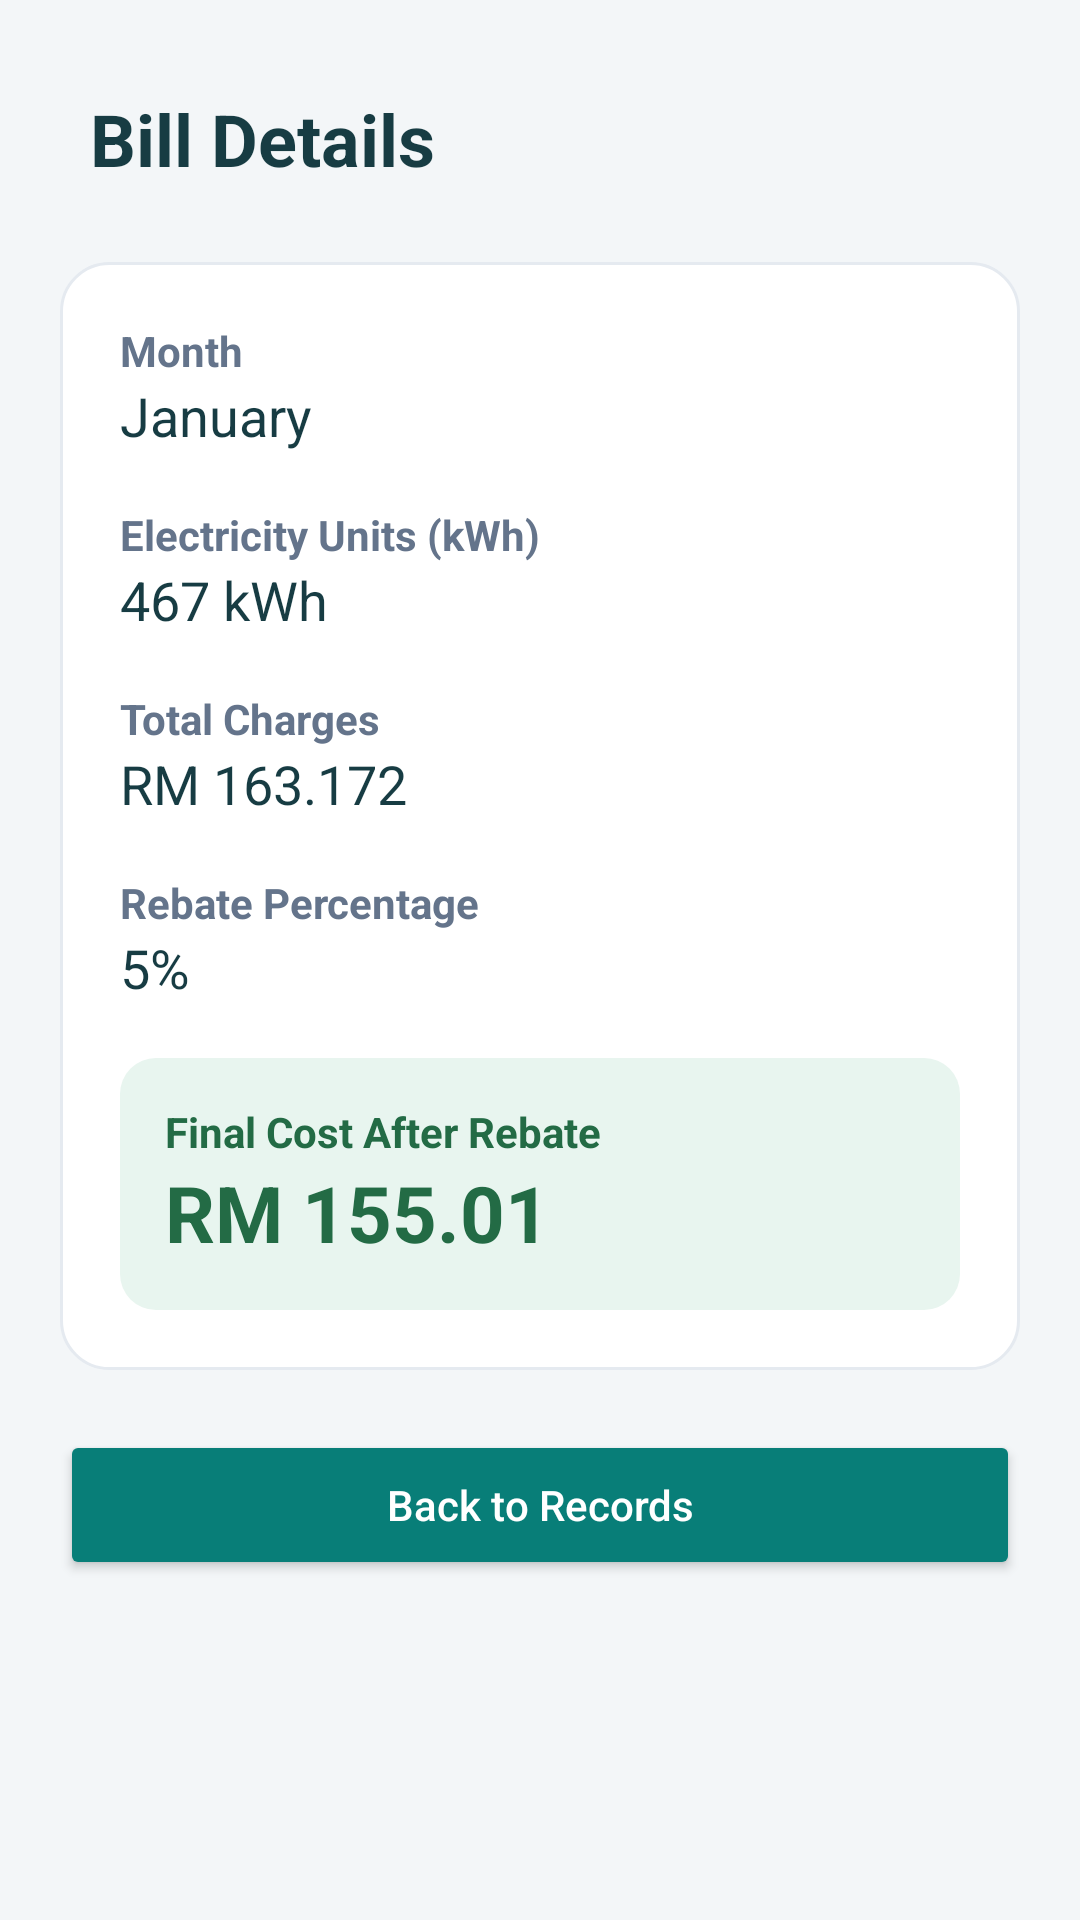

This screen was rendered from an Android layout file. Write that file and the resources it references.
<!-- AndroidManifest.xml: application theme Theme.AzrulIndividualAssignmentCDCS2405B -->
<!-- res/layout/activity_view_bill.xml -->
<?xml version="1.0" encoding="utf-8"?>
<ScrollView xmlns:android="http://schemas.android.com/apk/res/android"
    android:layout_width="match_parent"
    android:layout_height="match_parent"
    android:background="#F3F6F8"
    android:fillViewport="true">

    <LinearLayout
        android:layout_width="match_parent"
        android:layout_height="wrap_content"
        android:orientation="vertical"
        android:padding="20dp">

        <TextView
            android:layout_width="match_parent"
            android:layout_height="wrap_content"
            android:text="Bill Details"
            android:textSize="24sp"
            android:textStyle="bold"
            android:textColor="#173C43"
            android:padding="10dp" />

        <LinearLayout
            android:layout_width="match_parent"
            android:layout_height="wrap_content"
            android:layout_marginTop="15dp"
            android:background="@drawable/bg_card"
            android:orientation="vertical"
            android:padding="20dp">

            <TextView
                android:layout_width="wrap_content"
                android:layout_height="wrap_content"
                android:text="Month"
                android:textColor="#64748B"
                android:textStyle="bold" />

            <TextView
                android:id="@+id/tvDetailMonth"
                android:layout_width="match_parent"
                android:layout_height="wrap_content"
                android:text="January"
                android:textColor="#173C43"
                android:textSize="18sp"
                android:paddingBottom="18dp" />

            <TextView
                android:layout_width="wrap_content"
                android:layout_height="wrap_content"
                android:text="Electricity Units (kWh)"
                android:textColor="#64748B"
                android:textStyle="bold" />

            <TextView
                android:id="@+id/tvDetailUnits"
                android:layout_width="match_parent"
                android:layout_height="wrap_content"
                android:text="467 kWh"
                android:textColor="#173C43"
                android:textSize="18sp"
                android:paddingBottom="18dp" />

            <TextView
                android:layout_width="wrap_content"
                android:layout_height="wrap_content"
                android:text="Total Charges"
                android:textColor="#64748B"
                android:textStyle="bold" />

            <TextView
                android:id="@+id/tvDetailTotalCharges"
                android:layout_width="match_parent"
                android:layout_height="wrap_content"
                android:text="RM 163.172"
                android:textColor="#173C43"
                android:textSize="18sp"
                android:paddingBottom="18dp" />

            <TextView
                android:layout_width="wrap_content"
                android:layout_height="wrap_content"
                android:text="Rebate Percentage"
                android:textColor="#64748B"
                android:textStyle="bold" />

            <TextView
                android:id="@+id/tvDetailRebate"
                android:layout_width="match_parent"
                android:layout_height="wrap_content"
                android:text="5%"
                android:textColor="#173C43"
                android:textSize="18sp"
                android:paddingBottom="18dp" />

            <LinearLayout
                android:layout_width="match_parent"
                android:layout_height="wrap_content"
                android:background="@drawable/bg_final_cost"
                android:orientation="vertical"
                android:padding="15dp">

                <TextView
                    android:layout_width="wrap_content"
                    android:layout_height="wrap_content"
                    android:text="Final Cost After Rebate"
                    android:textColor="#236B45"
                    android:textStyle="bold" />

                <TextView
                    android:id="@+id/tvDetailFinalCost"
                    android:layout_width="match_parent"
                    android:layout_height="wrap_content"
                    android:text="RM 155.01"
                    android:textColor="#236B45"
                    android:textSize="26sp"
                    android:textStyle="bold" />

            </LinearLayout>

        </LinearLayout>

        <Button
            android:id="@+id/btnBackDetail"
            android:layout_width="match_parent"
            android:layout_height="50dp"
            android:layout_marginTop="20dp"
            android:backgroundTint="#087E78"
            android:text="Back to Records"
            android:textAllCaps="false"
            android:textColor="#FFFFFF" />

    </LinearLayout>

</ScrollView>
<!-- resources referenced by this layout -->
<resources>
  <!-- drawable bg_card (drawable) -->
  <?xml version="1.0" encoding="utf-8"?>
  <shape xmlns:android="http://schemas.android.com/apk/res/android">
      <solid android:color="#FFFFFF" />
      <corners android:radius="16dp" />
      <stroke
          android:width="1dp"
          android:color="#E5EAF0" />
  </shape>
  <!-- drawable bg_final_cost (drawable) -->
  <?xml version="1.0" encoding="utf-8"?>
  <shape xmlns:android="http://schemas.android.com/apk/res/android">
      <solid android:color="#E8F5EF" />
      <corners android:radius="12dp" />
  </shape>
  <style name="Theme.AzrulIndividualAssignmentCDCS2405B" parent="Base.Theme.AzrulIndividualAssignmentCDCS2405B" />
  <style name="Base.Theme.AzrulIndividualAssignmentCDCS2405B" parent="Theme.Material3.DayNight.NoActionBar">
          
          
      </style>
</resources>
